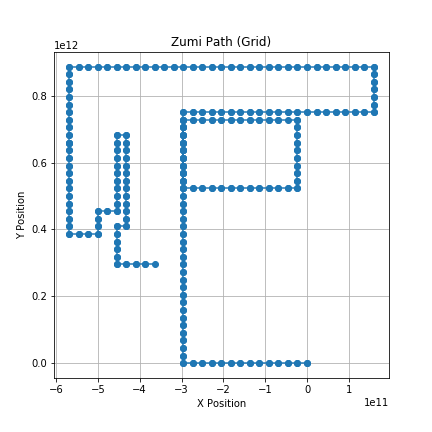

The file beside this chart, header and first rows:
X, Y, Cumulative_Manhattan_Distance
-14.07, 0, 14.07
-22737340592, 0, 22737340592
-22737340607, 0, 22737340607
-45474681185, 0, 45474681185
-45474681202, 0, 45474681202
-68212021782, 0, 68212021782
-68212021799, 0, 68212021799
-90949362562, 0, 90949362562
-90949362580, 0, 90949362580
-113686703344, 0, 113686703344
-113686703364, 0, 113686703364
-136424044128, 0, 136424044128
-136424044149, 0, 136424044149
-159161384915, 0, 159161384915
-159161384937, 0, 159161384937
-181898725704, 0, 181898725704
-181898725728, 0, 181898725728
-204636066496, 0, 204636066496
-204636066520, 0, 204636066520
-227373407289, 0, 227373407289
-227373407315, 0, 227373407315
-250110748085, 0, 250110748085
-250110748112, 0, 250110748112
-272848088884, 0, 272848088884
-272848088912, 0, 272848088912
-295585429685, 0, 295585429685
-295585429714, 0, 295585429714
-295585429714, 22737340824, 318322770538
-295585429714, 22737340855, 318322770568
-295585429714, 45474681680, 341060111394
-295585429714, 45474681712, 341060111425
-295585429714, 68212022539, 363797452253
-295585429714, 68212022571, 363797452285
-295585429714, 90949363400, 386534793113
-295585429714, 90949363433, 386534793147
-295585429714, 113686704262, 409272133976
-295585429714, 113686704297, 409272134010
-295585429714, 136424045294, 432009475007
-295585429714, 136424045329, 432009475043
-295585429714, 159161386328, 454746816041
-295585429714, 159161386364, 454746816078
-295585429714, 181898727364, 477484157077
-295585429714, 181898727402, 477484157115
-295585429714, 204636068402, 500221498116
-295585429714, 204636068441, 500221498155
-295585429714, 227373409443, 522958839157
-295585429714, 227373409483, 522958839197
-295585429714, 250110750486, 545696180200
-295585429714, 250110750528, 545696180241
-295585429714, 272848091532, 568433521245
-295585429714, 272848091574, 568433521288
-295585429714, 295585432580, 591170862293
-295585429714, 295585432623, 591170862337
-295585429714, 318322773630, 613908203344
-295585429714, 318322773675, 613908203389
-295585429714, 341060114683, 636645544396
-295585429714, 341060114729, 636645544442
-295585429714, 363797455738, 659382885451
-295585429714, 363797455785, 659382885498
-295585429714, 386534796795, 682120226509
... 359 more rows
